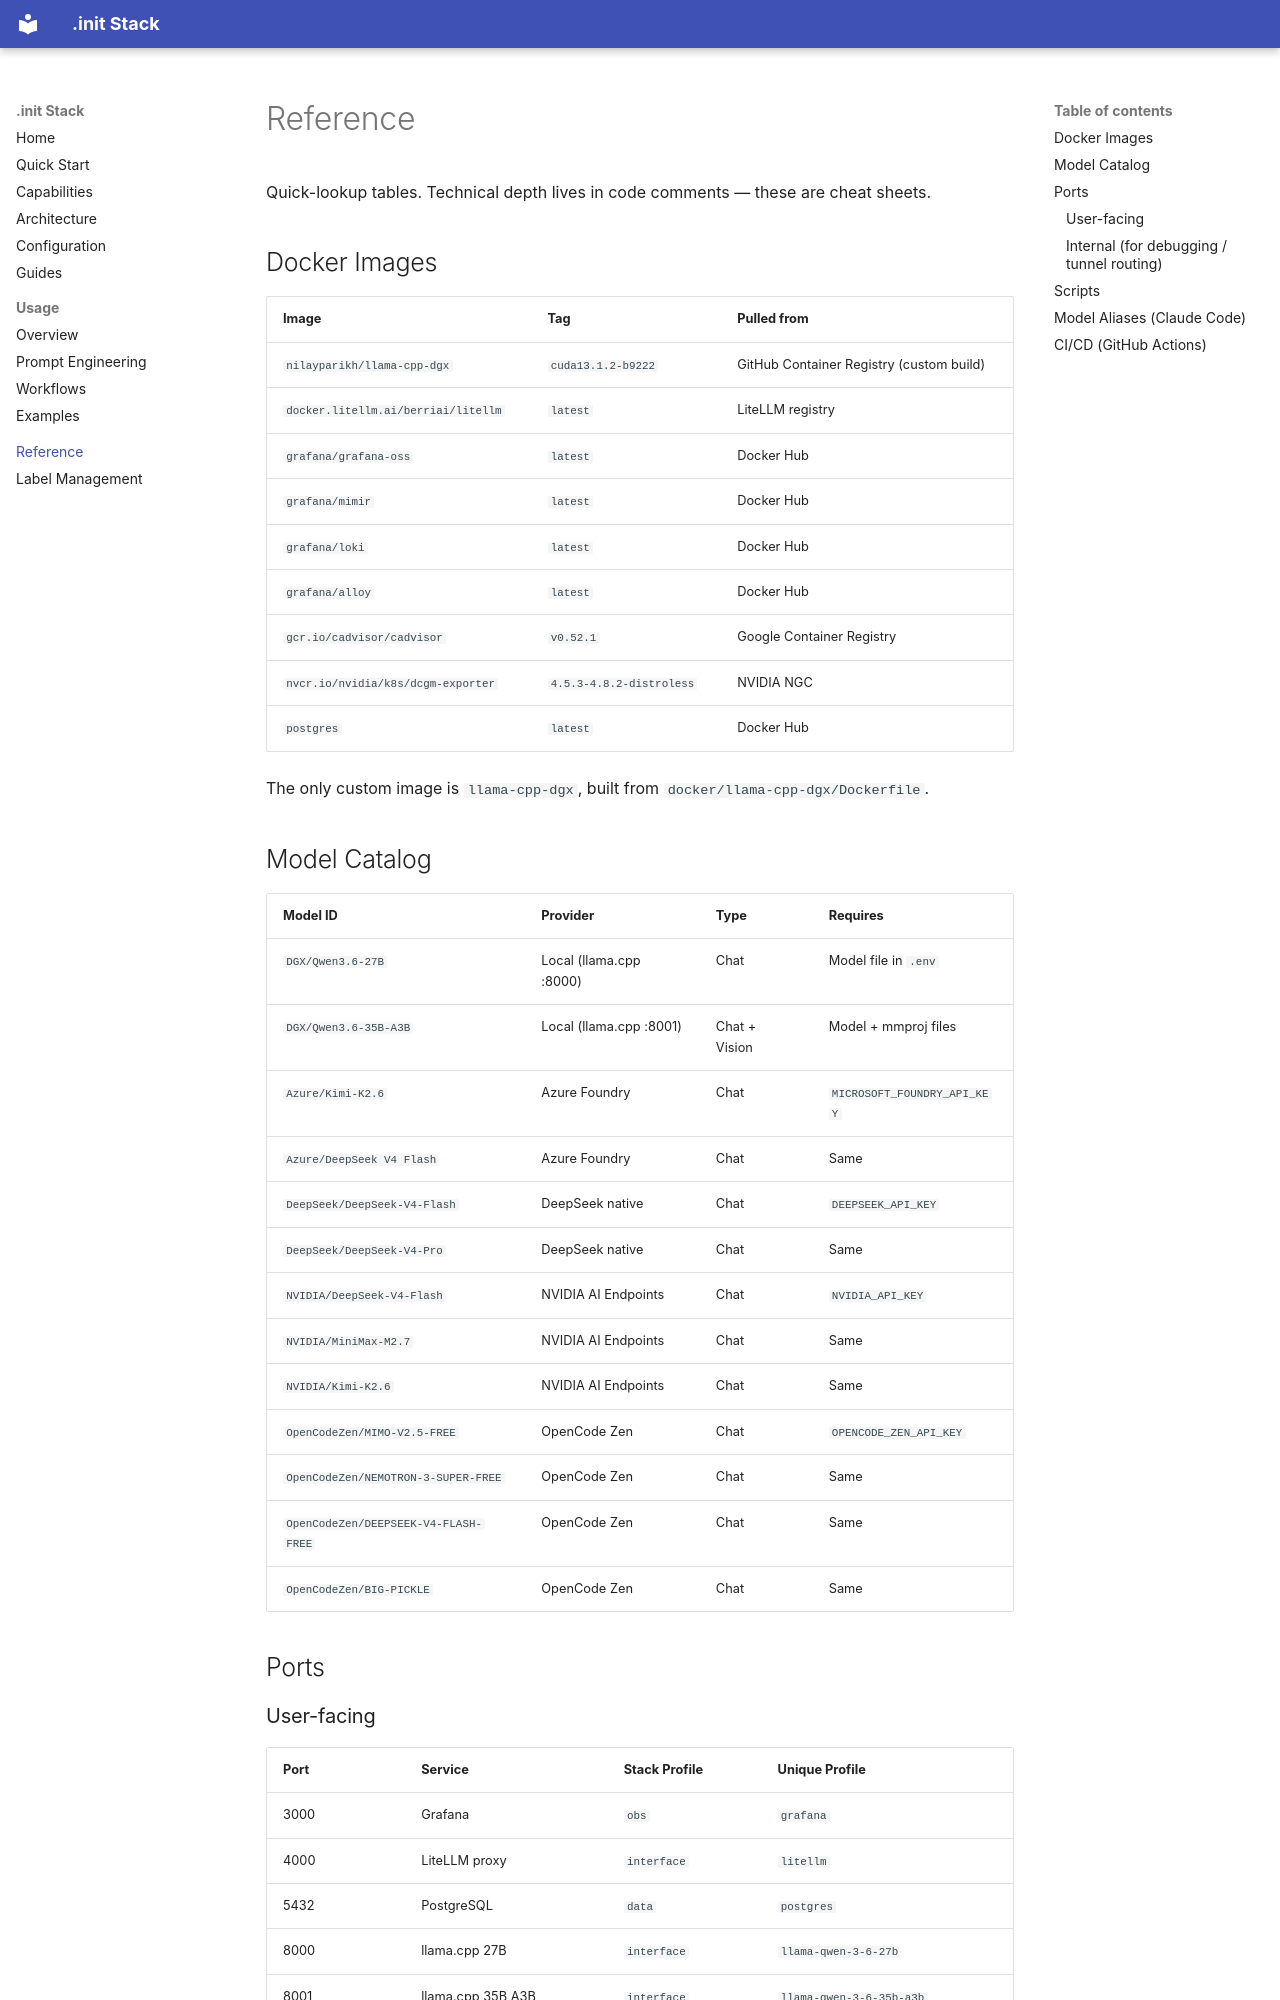

repository: nilayparikh/spark-init · page: reference/index.html · generator: mkdocs

# Reference

Quick-lookup tables. Technical depth lives in code comments — these are cheat sheets.

## Docker Images

| Image                               | Tag                      | Pulled from                              |
| ----------------------------------- | ------------------------ | ---------------------------------------- |
| `nilayparikh/llama-cpp-dgx`         | `cuda13.1.2-b9222`       | GitHub Container Registry (custom build) |
| `docker.litellm.ai/berriai/litellm` | `latest`                 | LiteLLM registry                         |
| `grafana/grafana-oss`               | `latest`                 | Docker Hub                               |
| `grafana/mimir`                     | `latest`                 | Docker Hub                               |
| `grafana/loki`                      | `latest`                 | Docker Hub                               |
| `grafana/alloy`                     | `latest`                 | Docker Hub                               |
| `gcr.io/cadvisor/cadvisor`          | `v0.52.1`                | Google Container Registry                |
| `nvcr.io/nvidia/k8s/dcgm-exporter`  | `4.5.3-4.8.2-distroless` | NVIDIA NGC                               |
| `postgres`                          | `latest`                 | Docker Hub                               |

The only custom image is `llama-cpp-dgx`, built from `docker/llama-cpp-dgx/Dockerfile`.

## Model Catalog

| Model ID                             | Provider                | Type          | Requires                    |
| ------------------------------------ | ----------------------- | ------------- | --------------------------- |
| `DGX/Qwen3.6-27B`                    | Local (llama.cpp :8000) | Chat          | Model file in `.env`        |
| `DGX/Qwen3.6-35B-A3B`                | Local (llama.cpp :8001) | Chat + Vision | Model + mmproj files        |
| `Azure/Kimi-K2.6`                    | Azure Foundry           | Chat          | `MICROSOFT_FOUNDRY_API_KEY` |
| `Azure/DeepSeek V4 Flash`            | Azure Foundry           | Chat          | Same                        |
| `DeepSeek/DeepSeek-V4-Flash`         | DeepSeek native         | Chat          | `DEEPSEEK_API_KEY`          |
| `DeepSeek/DeepSeek-V4-Pro`           | DeepSeek native         | Chat          | Same                        |
| `NVIDIA/DeepSeek-V4-Flash`           | NVIDIA AI Endpoints     | Chat          | `NVIDIA_API_KEY`            |
| `NVIDIA/MiniMax-M2.7`                | NVIDIA AI Endpoints     | Chat          | Same                        |
| `NVIDIA/Kimi-K2.6`                   | NVIDIA AI Endpoints     | Chat          | Same                        |
| `OpenCodeZen/MIMO-V2.5-FREE`         | OpenCode Zen            | Chat          | `OPENCODE_ZEN_API_KEY`      |
| `OpenCodeZen/NEMOTRON-3-SUPER-FREE`  | OpenCode Zen            | Chat          | Same                        |
| `OpenCodeZen/DEEPSEEK-V4-FLASH-FREE` | OpenCode Zen            | Chat          | Same                        |
| `OpenCodeZen/BIG-PICKLE`             | OpenCode Zen            | Chat          | Same                        |

## Ports
